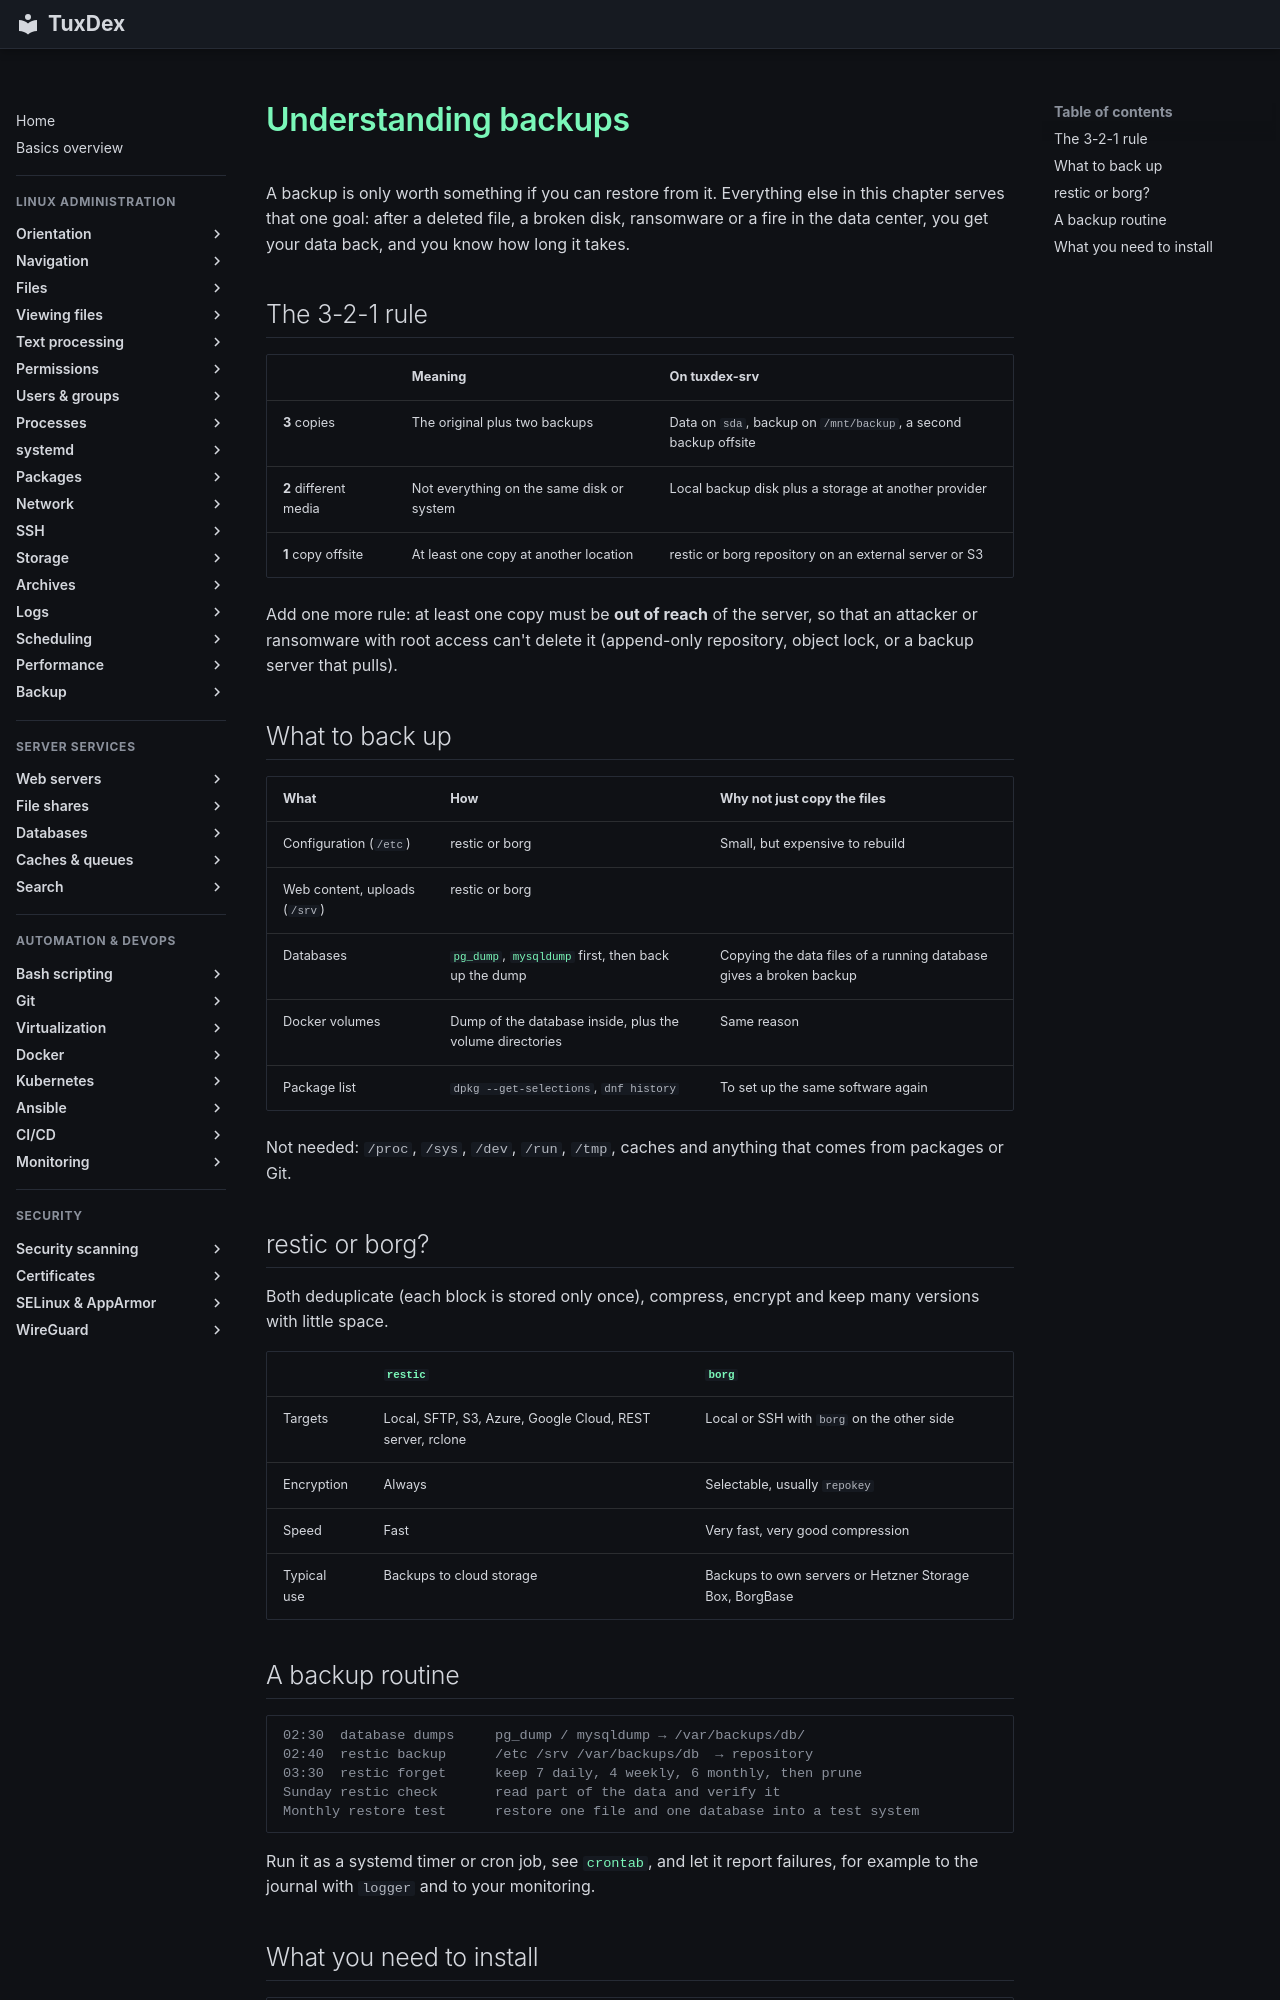

repository: Noxisan/tuxcodex · page: 28-backup/basics.en/index.html · generator: mkdocs

# Understanding backups

A backup is only worth something if you can restore from it. Everything else in this
chapter serves that one goal: after a deleted file, a broken disk, ransomware or a fire in
the data center, you get your data back, and you know how long it takes.

## The 3-2-1 rule

| | Meaning | On tuxdex-srv |
|---|---------|---------------|
| **3** copies | The original plus two backups | Data on `sda`, backup on `/mnt/backup`, a second backup offsite |
| **2** different media | Not everything on the same disk or system | Local backup disk plus a storage at another provider |
| **1** copy offsite | At least one copy at another location | restic or borg repository on an external server or S3 |

Add one more rule: at least one copy must be **out of reach** of the server, so that an
attacker or ransomware with root access can't delete it (append-only repository,
object lock, or a backup server that pulls).

## What to back up

| What | How | Why not just copy the files |
|------|-----|------------------------------|
| Configuration (`/etc`) | restic or borg | Small, but expensive to rebuild |
| Web content, uploads (`/srv`) | restic or borg | |
| Databases | [`pg_dump`](pg_dump.md), [`mysqldump`](mysqldump.md) first, then back up the dump | Copying the data files of a running database gives a broken backup |
| Docker volumes | Dump of the database inside, plus the volume directories | Same reason |
| Package list | `dpkg --get-selections`, `dnf history` | To set up the same software again |

Not needed: `/proc`, `/sys`, `/dev`, `/run`, `/tmp`, caches and anything that comes from
packages or Git.

## restic or borg?

Both deduplicate (each block is stored only once), compress, encrypt and keep many
versions with little space.

| | [`restic`](restic.md) | [`borg`](borg.md) |
|---|-----------------------|-------------------|
| Targets | Local, SFTP, S3, Azure, Google Cloud, REST server, rclone | Local or SSH with `borg` on the other side |
| Encryption | Always | Selectable, usually `repokey` |
| Speed | Fast | Very fast, very good compression |
| Typical use | Backups to cloud storage | Backups to own servers or Hetzner Storage Box, BorgBase |

## A backup routine

```text
02:30  database dumps     pg_dump / mysqldump → /var/backups/db/
02:40  restic backup      /etc /srv /var/backups/db  → repository
03:30  restic forget      keep 7 daily, 4 weekly, 6 monthly, then prune
Sunday restic check       read part of the data and verify it
Monthly restore test      restore one file and one database into a test system
```

Run it as a systemd timer or cron job, see [`crontab`](../16-scheduling/crontab.md), and
let it report failures, for example to the journal with `logger` and to your monitoring.
